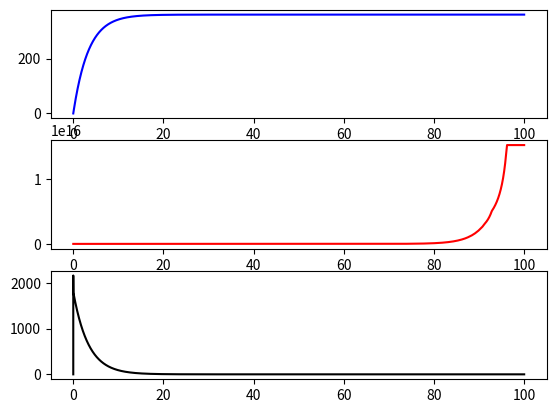

Write the Python code that produced this figure.
import numpy as np
import matplotlib.pyplot as plt
from numpy import random
import time

# Paramètres du PID
KP = 1
KI = 5
KD = 0

# Constantes
FREQUENCY_CLOCK_HZ = 72000000
PRESCALER = 9
STEPS_PER_TURN = 1600
DEGREES_PER_STEPS = 0.06

# Variables 
desired_angle = 360
i = 1
iteration = 100000       #max iteration before ending simulation

error=np.zeros(iteration)
ARR = np.zeros(iteration)
Time = np.zeros(iteration)

position = np.zeros(iteration)
pwm_frequency_hz = np.zeros(iteration)
position[0] = 0
error[0] = 0
current_pwm_frequency_hz = 0.1
eint = 0

dT = 1/1000            #Approximation of computation time per cycle of 1ms
isTrajectoryCompleted = False

while True:
    # Verify error and pass by PID if we still haven't reach trajectory
    error[i] = desired_angle - position[i - 1]

    #if (np.abs(error[i]) >= 1):
    # Verify change of direction
    if (error[i] < 0):
        DIR = -1
    else:
        DIR = 1

    # Integral error term is the accumulation of the previous errors
    # eint = ((error[i] + error[i - 1])* dT)
    # edev = (error[i] - error[i - 1]) / dT
    
    # Main formula to determine the output of the PID controller
    pwm_frequency_hz[i] = np.abs((KP * (error[i] - error[i - 1])) + (KI * error[i]))

    # Limiter to not have too low or high ARR
    """
    if (pwm_frequency_hz[i] > 10000):
        pwm_frequency_hz[i] = 10000
    elif (pwm_frequency_hz[i] < 500):
        pwm_frequency_hz[i] = 500
    """

    ARR[i] = (FREQUENCY_CLOCK_HZ / (pwm_frequency_hz[i] * (PRESCALER + 1))) - 1
        
    # Simulate positioning of the stepper motor (theorical) - This would usually be replaced by the encoder measurement
    position[i] = position[i - 1] + (((0.096 * pwm_frequency_hz[i]) / STEPS_PER_TURN) * DIR)

    Time[i] = i * dT
    i += 1
    """
    else:
        isTrajectoryCompleted = True

        if (isTrajectoryCompleted == True):

            fig, ax = plt.subplots(3)
        
            # Accessing each axes object to plot the data through returned array
            ax[0].plot(Time[:i], position[:i], '-', color='blue')

            ax[1].plot(Time[:i], ARR[:i], '-', color='red')

            ax[2].plot(Time[:i], pwm_frequency_hz[:i], '-', color='black')

            plt.show()

            # Select new angle
            print("Enter desired angle")
            desired_angle = int(input())
            print(desired_angle)

            desired_angle = random.randint(0, 360)
            #print(desired_angle)

            # Reset the integral term because no error has yet to be accumulated
            eint = 0

            isTrajectoryCompleted = False
    """ 
    if (i >= iteration):
        print(desired_angle)
        # Creating 2 subplots
        fig, ax = plt.subplots(3)
        
        # Accessing each axes object to plot the data through returned array
        ax[0].plot(Time[:i], position[:i], '-', color='blue')

        ax[1].plot(Time[:i], ARR[:i], '-', color='red')

        ax[2].plot(Time[:i], pwm_frequency_hz[:i], '-', color='black')

        plt.show()

        break